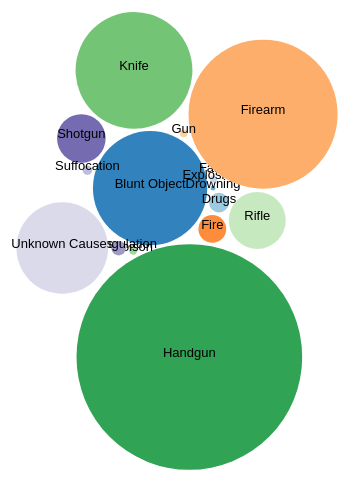
D3 v4 page, settled after 480 driven frames (8 s of simulated time); the page loaded 1 data file(s).



var margin = {top: 10,
                right: 30,
                bottom: 20,
                left: 30
            },
            width = 1000 - margin.left - margin.right,
            height = 500 - margin.top - margin.bottom;

var svg = d3.select("svg")
            .attr("width", width)
            .attr("height", height)
			//.call(d3.zoom().on("zoom", function () {
           // svg.attr("transform", d3.event.transform)}))


var format = d3.format(",d");

var color = d3.scaleOrdinal(d3.schemeCategory20c);

var pack = d3.pack()
    .size([width, height])
    .padding(3.5);

d3.csv("CrimeByWeapon.csv", function(d) {
  d.Deaths = +d.Deaths;
  if (d.Deaths) return d;
}, function(error, classes) {
  if (error) throw error;

  var root = d3.hierarchy({children: classes})
      .sum(function(d) { return d.Deaths; })
      .each(function(d) {
        if (id = d.data.Weapon) {
          var id, i = id.lastIndexOf(".");
          d.id = id;
          d.package = id.slice(0, i);
          d.class = id.slice(i + 1);
        }
      });

  var node = svg.selectAll(".node")
    .data(pack(root).leaves())
    .enter().append("g")
      .attr("class", "node")
      .attr("transform", function(d) { return "translate(" + d.x + "," + d.y + ")"; });

  node.append("circle")
      .attr("id", function(d) { return d.Weapon; })
      .attr("r", function(d) { return d.r; })
      .style("fill", function(d) { return color(d.package); });


  node.append("clipPath")
      .attr("id", function(d) { return "clip-" + d.Deaths; })
    .append("use")
      .attr("xlink:href", function(d) { return "#" + d.Deaths; });

  node.append("text")
      .attr("clip-path", function(d) { return "url(#clip-" + d.Weapon + ")"; })
    .selectAll("tspan")
    .data(function(d) { return d; })
    .enter().append("tspan")
      .attr("x", 0)
      .attr("y", function(d, i, nodes) { return 13 + (i - nodes.length / 2 - 0.5) * 10; })
      .text(function(d) { return d.id; });

  node.append("title")
      .text(function(d) { return "Cause of Death: "+d.id + "\nNo. Of Deaths: " + format(d.value); });


  node.append("text")
      .text(function(d) { return d.id; })
});


// ── line.js
function drawLineGraph(dataset, xName, yValues, axisLables) {
    var graphBox = {};
    var color = d3.scale.category10();
    graphBox.xAxisLable = axisLables.xAxis;
    graphBox.yAxisLable = axisLables.yAxis;

    graphBox.data = dataset;
    graphBox.margin = {top: 15, right: 60, bottom: 30, left: 50};
    graphBox.width = 650 - graphBox.margin.left - graphBox.margin.right;
    graphBox.height = 480 - graphBox.margin.top - graphBox.margin.bottom;

	// So we can pass the x and y as strings when creating the function
    graphBox.xFunct = function(d){return d[xName]};

	// For each yValues argument, create a yFunction
    function getYFn(column) {
        return function (d) {
            return d[column];
        };
    }

	// Object instead of array
    graphBox.yFuncts = [];
    for (var y  in yValues) {
        yValues[y].name = y;
        yValues[y].yFunct = getYFn(yValues[y].column); //Need this  list for the ymax function
        graphBox.yFuncts.push(yValues[y].yFunct);
    }

	//Formatter functions for the axes
    graphBox.formatAsNumber = d3.format(".0f");
    graphBox.formatAsDecimal = d3.format(".2f");
    graphBox.formatAsCurrency = d3.format("$.2f");
    graphBox.formatAsFloat = function (d) {
        if (d % 1 !== 0) {
            return d3.format(".2f")(d);
        } else {
            return d3.format(".0f")(d);
        }

    };
	graphBox.formatAsMil = d3.format(".2s");
    graphBox.xFormatter = graphBox.formatAsNumber;
    graphBox.yFormatter = graphBox.formatAsMil;

    graphBox.bisectYear = d3.bisector(graphBox.xFunct).left; //< Can be overridden in definition

	//Create scale functions
    graphBox.xScale = d3.scale.linear()
							.range([0, graphBox.width])
							.domain(d3.extent(graphBox.data, graphBox.xFunct)); //< Can be overridden in definition

	// Get the max of every yFunct
    graphBox.max = function (fn) {
        return d3.max(graphBox.data, fn);
    };
    graphBox.yScale = d3.scale.linear()
						.range([graphBox.height, 0])
						.domain([0, d3.max(graphBox.yFuncts.map(graphBox.max))]);

    graphBox.formatAsYear = d3.format("");

	//Create axis
    graphBox.xAxis = d3.svg.axis()
						.scale(graphBox.xScale)
						.orient("bottom")
						.tickFormat(graphBox.xFormatter); //< Can be overridden in definition

    graphBox.yAxis = d3.svg.axis()
							.scale(graphBox.yScale)
							.orient("left")
							.tickFormat(graphBox.yFormatter); //< Can be overridden in definition


	// Build line building functions
    function getYScaleFn(yObj) {
        return function (d) {
            return graphBox.yScale(yValues[yObj].yFunct(d));
        };
    }
    for (var yObj in yValues) {
        yValues[yObj].line = d3.svg.line().interpolate("cardinal").x(function (d) {
            return graphBox.xScale(graphBox.xFunct(d));
        }).y(getYScaleFn(yObj));
    }


    graphBox.svg;

	// Change chart size according to window size
    graphBox.update_svg_size = function () {
        graphBox.width = parseInt(graphBox.chartDiv.style("width"), 10) - (graphBox.margin.left + graphBox.margin.right);
        graphBox.height = parseInt(graphBox.chartDiv.style("height"), 10) - (graphBox.margin.top + graphBox.margin.bottom);

        /* Update the range of the scale with new width/height */
        graphBox.xScale.range([0, graphBox.width]);
        graphBox.yScale.range([graphBox.height, 0]);

        if (!graphBox.svg) {return false;}

        /* Else Update the axis with the new scale */
        graphBox.svg.select('.x.axis')
				.attr("transform", "translate(0," + graphBox.height + ")")
				.call(graphBox.xAxis);
        graphBox.svg.select('.x.axis .label')
				.attr("x", graphBox.width / 2);

        graphBox.svg.select('.y.axis')
				.call(graphBox.yAxis);
        graphBox.svg.select('.y.axis .label')
				.attr("x", -graphBox.height / 2);

        /* Force D3 to recalculate and update the line */
        for (var y  in yValues) {
            yValues[y].path.attr("d", yValues[y].line);
        }


        d3.selectAll(".focus.line").attr("y2", graphBox.height);

        graphBox.chartDiv.select('svg')
					.attr("width", graphBox.width + (graphBox.margin.left + graphBox.margin.right))
					.attr("height", graphBox.height + (graphBox.margin.top + graphBox.margin.bottom));

        graphBox.svg.select(".overlay").attr("width", graphBox.width).attr("height", graphBox.height);
        return graphBox;
    };

    graphBox.bind = function (selector) {
        graphBox.mainDiv = d3.select(selector);
        // Add all the divs to make it centered and responsive
        graphBox.mainDiv.append("div")
				.attr("class", "inner-wrapper")
				.append("div")
				.attr("class", "outer-box")
				.append("div")
				.attr("class", "inner-box");
        chartSelector = selector + " .inner-box";
        graphBox.chartDiv = d3.select(chartSelector);
        d3.select(window).on('resize.' + chartSelector, graphBox.update_svg_size);
        graphBox.update_svg_size();
        return graphBox;
    };

	// Render the chart
    graphBox.render = function () {
        //Create SVG element
        graphBox.svg = graphBox.chartDiv.append("svg")
				.attr("class", "chart-area")
				.attr("width", graphBox.width + (graphBox.margin.left + graphBox.margin.right))
				.attr("height", graphBox.height + (graphBox.margin.top + graphBox.margin.bottom))
				.append("g").attr("transform", "translate(" + graphBox.margin.left + "," + graphBox.margin.top + ")");

        // Draw Lines
        for (var y  in yValues) {
            yValues[y].path = graphBox.svg.append("path")
									.datum(graphBox.data)
									.attr("class", "line")
									.attr("d", yValues[y].line)
									.style("stroke", color(y))
									.attr("data-series", y)
									.on("mouseover", function () {
											focus.style("display", null);
										}).on("mouseout", function () {
											focus.transition().delay(700).style("display", "none");
										}).on("mousemove", mousemove);
									}


        // Draw Axis
        graphBox.svg.append("g")
				.attr("class", "x axis")
				.attr("transform", "translate(0," + graphBox.height + ")")
				.call(graphBox.xAxis)
				.append("text")
				.attr("class", "label")
				.attr("x", graphBox.width / 2)
				.attr("y", 30)
				.style("text-anchor", "middle")
				.text(graphBox.xAxisLable);

        graphBox.svg.append("g")
			.attr("class", "y axis")
			.call(graphBox.yAxis)
			.append("text")
			.attr("class", "label")
			.attr("transform", "rotate(-90)")
			.attr("y", -42)
			.attr("x", -graphBox.height / 2)
			.attr("dy", ".71em")
			.style("text-anchor", "middle")
			.text(graphBox.yAxisLable);

        //Draw tooltips
        var focus = graphBox.svg
					.append("g")
					.attr("class", "focus")
					.style("display", "none");

        for (var y  in yValues) {
            yValues[y].tooltip = focus.append("g");
            yValues[y].tooltip.append("circle").attr("r", 2);
            yValues[y].tooltip.append("rect").attr("x", 8).attr("y","-5").attr("width",21).attr("height",'0.75em');
            yValues[y].tooltip.append("text").attr("x", 9).attr("dy", ".5em");
        }

        // Year label
        focus.append("text").attr("class", "focus year").attr("x", 9).attr("y", 7);
        focus.append("line").attr("class", "focus line").attr("y1", 0).attr("y2", graphBox.height);

        //Draw legend
        var legend = graphBox.mainDiv.append('div').attr("class", "legend");
        for (var y  in yValues) {
            series = legend.append('div');
            series.append('div').attr("class", "series-marker").style("background-color", color(y));
            series.append('p').text(y);
            yValues[y].legend = series;
        }

        // Overlay to capture hover
        graphBox.svg.append("rect").attr("class", "overlay").attr("width", graphBox.width).attr("height", graphBox.height).on("mouseover", function () {
            focus.style("display", null);
        }).on("mouseout", function () {
            focus.style("display", "none");
        }).on("mousemove", mousemove);

        return graphBox;
        function mousemove() {
            var x0 = graphBox.xScale.invert(d3.mouse(this)[0]), i = graphBox.bisectYear(dataset, x0, 1), d0 = graphBox.data[i - 1], d1 = graphBox.data[i];
            try {
                var d = x0 - graphBox.xFunct(d0) > graphBox.xFunct(d1) - x0 ? d1 : d0;
            } catch (e) { return;}
            minY = graphBox.height;
            for (var y  in yValues) {
                yValues[y].tooltip.attr("transform", "translate(" + graphBox.xScale(graphBox.xFunct(d)) + "," + graphBox.yScale(yValues[y].yFunct(d)) + ")");
                yValues[y].tooltip.select("text").text(graphBox.yFormatter(yValues[y].yFunct(d)));
                minY = Math.min(minY, graphBox.yScale(yValues[y].yFunct(d)));
            }

            focus.select(".focus.line").attr("transform", "translate(" + graphBox.xScale(graphBox.xFunct(d)) + ")").attr("y1", minY);
            focus.select(".focus.year").text("Year: " + graphBox.xFormatter(graphBox.xFunct(d)));
        }

    };
    return graphBox;
}

### data: CrimeByWeapon.csv
Weapon, Deaths
Blunt Object, 50286307
Drowning, 88709
Drugs, 1501362
Explosives, 196016
Fall, 12040
Fire, 2973878
Firearm, 85554794
Gun, 211087
Handgun, 196120873
Knife, 52523295
Poison, 263140
Rifle, 12486037
Shotgun, 9104714
Strangulation, 807712
Suffocation, 335056
Unknown Causes, 32307609